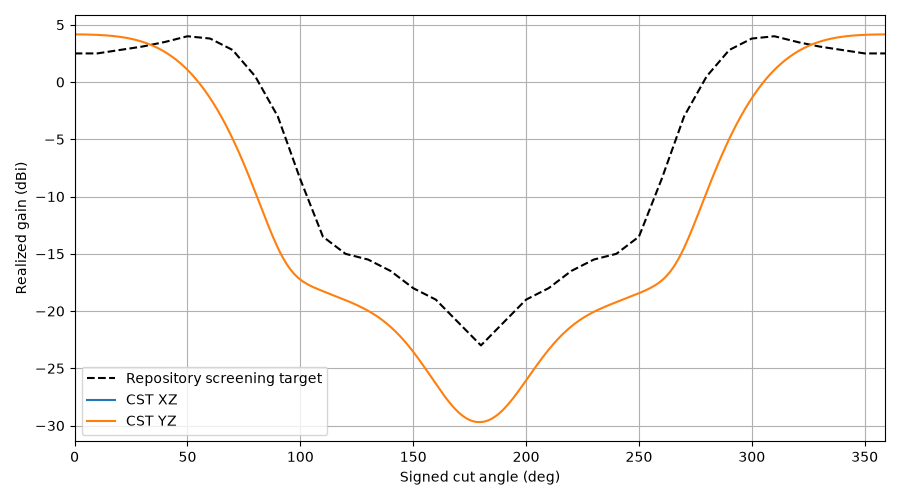

Values plotted in this chart, from the file beside it:
plane, theta, gain, cp_plus_db, cp_minus_db, axial_ratio_db, etheta_re, etheta_im, ephi_re, ephi_im, target_gain, error_db
YZ, 0, 4.163, -52.32, 4.163, 0.02605, -0.8292, -1.009, 1.006, -0.8266, 2.5, 1.663
YZ, 1, 4.162, -53.29, 4.162, 0.02331, -0.8292, -1.008, 1.006, -0.8269, 2.5, 1.662
YZ, 2, 4.161, -55.3, 4.161, 0.01848, -0.8295, -1.007, 1.005, -0.8278, 2.5, 1.661
YZ, 3, 4.159, -59.27, 4.159, 0.0117, -0.8301, -1.005, 1.004, -0.8292, 2.5, 1.659
YZ, 4, 4.156, -67.69, 4.156, 0.004441, -0.831, -1.002, 1.002, -0.8312, 2.5, 1.656
YZ, 5, 4.153, -60.32, 4.153, 0.01038, -0.8321, -0.9991, 0.9995, -0.8336, 2.5, 1.653
YZ, 6, 4.148, -53.28, 4.148, 0.02336, -0.8335, -0.9949, 0.9965, -0.8366, 2.5, 1.648
YZ, 7, 4.143, -48.88, 4.143, 0.03878, -0.8351, -0.99, 0.993, -0.8401, 2.5, 1.643
YZ, 8, 4.137, -45.64, 4.137, 0.05639, -0.8369, -0.9843, 0.9888, -0.844, 2.5, 1.637
YZ, 9, 4.129, -43.04, 4.129, 0.07613, -0.8389, -0.9779, 0.984, -0.8484, 2.5, 1.629
YZ, 10, 4.121, -40.85, 4.121, 0.09799, -0.841, -0.9707, 0.9786, -0.8532, 2.5, 1.621
YZ, 11, 4.111, -38.96, 4.111, 0.1219, -0.8432, -0.9627, 0.9725, -0.8584, 2.53, 1.581
YZ, 12, 4.1, -37.29, 4.1, 0.148, -0.8455, -0.9539, 0.9657, -0.8639, 2.56, 1.54
YZ, 13, 4.088, -35.79, 4.087, 0.1761, -0.8478, -0.9443, 0.9582, -0.8697, 2.59, 1.498
YZ, 14, 4.074, -34.43, 4.073, 0.2063, -0.8501, -0.9338, 0.9499, -0.8758, 2.62, 1.454
YZ, 15, 4.058, -33.19, 4.058, 0.2385, -0.8523, -0.9226, 0.9408, -0.8821, 2.65, 1.408
YZ, 16, 4.041, -32.04, 4.04, 0.2729, -0.8544, -0.9105, 0.931, -0.8885, 2.68, 1.361
YZ, 17, 4.022, -30.97, 4.02, 0.3092, -0.8563, -0.8975, 0.9202, -0.895, 2.71, 1.312
YZ, 18, 4, -29.98, 3.998, 0.3477, -0.8579, -0.8837, 0.9086, -0.9016, 2.74, 1.26
YZ, 19, 3.976, -29.04, 3.974, 0.3881, -0.8593, -0.8691, 0.8962, -0.9081, 2.77, 1.206
YZ, 20, 3.95, -28.17, 3.948, 0.4307, -0.8604, -0.8536, 0.8827, -0.9145, 2.8, 1.15
YZ, 21, 3.922, -27.34, 3.918, 0.4752, -0.861, -0.8372, 0.8684, -0.9208, 2.83, 1.092
YZ, 22, 3.89, -26.56, 3.886, 0.5219, -0.8612, -0.82, 0.8531, -0.9269, 2.86, 1.03
YZ, 23, 3.856, -25.82, 3.851, 0.5705, -0.8608, -0.802, 0.8368, -0.9326, 2.89, 0.9659
YZ, 24, 3.818, -25.12, 3.813, 0.6213, -0.8598, -0.7832, 0.8195, -0.9379, 2.92, 0.8985
YZ, 25, 3.778, -24.46, 3.771, 0.6741, -0.8582, -0.7636, 0.8012, -0.9428, 2.95, 0.8277
YZ, 26, 3.733, -23.82, 3.726, 0.729, -0.8559, -0.7432, 0.782, -0.9471, 2.98, 0.7534
YZ, 27, 3.685, -23.22, 3.677, 0.7859, -0.8529, -0.7221, 0.7617, -0.9507, 3.01, 0.6754
YZ, 28, 3.634, -22.64, 3.623, 0.8449, -0.849, -0.7003, 0.7405, -0.9537, 3.04, 0.5935
YZ, 29, 3.578, -22.1, 3.566, 0.9061, -0.8442, -0.6779, 0.7183, -0.9558, 3.07, 0.5075
YZ, 30, 3.517, -21.57, 3.504, 0.9693, -0.8386, -0.6548, 0.6952, -0.9571, 3.1, 0.4172
YZ, 31, 3.452, -21.07, 3.437, 1.035, -0.8319, -0.6312, 0.6712, -0.9574, 3.14, 0.3124
YZ, 32, 3.383, -20.6, 3.365, 1.102, -0.8243, -0.6071, 0.6464, -0.9566, 3.18, 0.2028
YZ, 33, 3.308, -20.14, 3.289, 1.172, -0.8157, -0.5825, 0.6207, -0.9547, 3.22, 0.08825
YZ, 34, 3.229, -19.71, 3.206, 1.244, -0.806, -0.5576, 0.5943, -0.9517, 3.26, -0.03146
YZ, 35, 3.143, -19.3, 3.119, 1.318, -0.7953, -0.5323, 0.5672, -0.9474, 3.3, -0.1566
YZ, 36, 3.053, -18.9, 3.025, 1.394, -0.7835, -0.5069, 0.5395, -0.9418, 3.34, -0.2873
YZ, 37, 2.956, -18.53, 2.925, 1.473, -0.7706, -0.4813, 0.5113, -0.9348, 3.38, -0.4239
YZ, 38, 2.854, -18.17, 2.819, 1.553, -0.7567, -0.4556, 0.4827, -0.9264, 3.42, -0.5665
YZ, 39, 2.745, -17.84, 2.706, 1.636, -0.7417, -0.43, 0.4536, -0.9166, 3.46, -0.7154
YZ, 40, 2.629, -17.52, 2.587, 1.722, -0.7257, -0.4045, 0.4244, -0.9054, 3.5, -0.8708
YZ, 41, 2.507, -17.22, 2.46, 1.809, -0.7087, -0.3791, 0.395, -0.8926, 3.55, -1.043
YZ, 42, 2.378, -16.93, 2.327, 1.899, -0.6907, -0.354, 0.3656, -0.8784, 3.6, -1.222
YZ, 43, 2.242, -16.67, 2.185, 1.992, -0.6719, -0.3293, 0.3363, -0.8627, 3.65, -1.408
YZ, 44, 2.098, -16.41, 2.036, 2.086, -0.6521, -0.3051, 0.3071, -0.8455, 3.7, -1.602
YZ, 45, 1.946, -16.18, 1.879, 2.183, -0.6316, -0.2813, 0.2783, -0.8269, 3.75, -1.804
YZ, 46, 1.787, -15.96, 1.714, 2.283, -0.6104, -0.2582, 0.25, -0.8069, 3.8, -2.013
YZ, 47, 1.62, -15.76, 1.54, 2.384, -0.5885, -0.2357, 0.2222, -0.7856, 3.85, -2.23
YZ, 48, 1.444, -15.58, 1.357, 2.488, -0.5661, -0.214, 0.1951, -0.7631, 3.9, -2.456
YZ, 49, 1.26, -15.42, 1.165, 2.594, -0.5433, -0.1931, 0.1688, -0.7393, 3.95, -2.69
YZ, 50, 1.067, -15.27, 0.9644, 2.703, -0.52, -0.173, 0.1434, -0.7145, 4.0, -2.933
YZ, 51, 0.8646, -15.13, 0.754, 2.814, -0.4965, -0.1539, 0.1189, -0.6886, 3.98, -3.115
YZ, 52, 0.6533, -15.02, 0.534, 2.927, -0.4728, -0.1357, 0.09563, -0.6619, 3.96, -3.307
YZ, 53, 0.4326, -14.92, 0.3041, 3.042, -0.4491, -0.1186, 0.07351, -0.6344, 3.94, -3.507
YZ, 54, 0.2023, -14.84, 0.06405, 3.159, -0.4253, -0.1024, 0.05265, -0.6062, 3.92, -3.718
YZ, 55, -0.03791, -14.77, -0.1863, 3.277, -0.4017, -0.08729, 0.03312, -0.5776, 3.9, -3.938
YZ, 56, -0.2882, -14.73, -0.4473, 3.398, -0.3784, -0.07322, 0.01498, -0.5485, 3.88, -4.168
YZ, 57, -0.5487, -14.7, -0.7189, 3.52, -0.3553, -0.06021, -0.001723, -0.5192, 3.86, -4.409
YZ, 58, -0.8197, -14.69, -1.001, 3.644, -0.3327, -0.04825, -0.01697, -0.4899, 3.84, -4.66
YZ, 59, -1.101, -14.7, -1.295, 3.768, -0.3106, -0.03733, -0.03072, -0.4605, 3.82, -4.921
... 300 more rows
